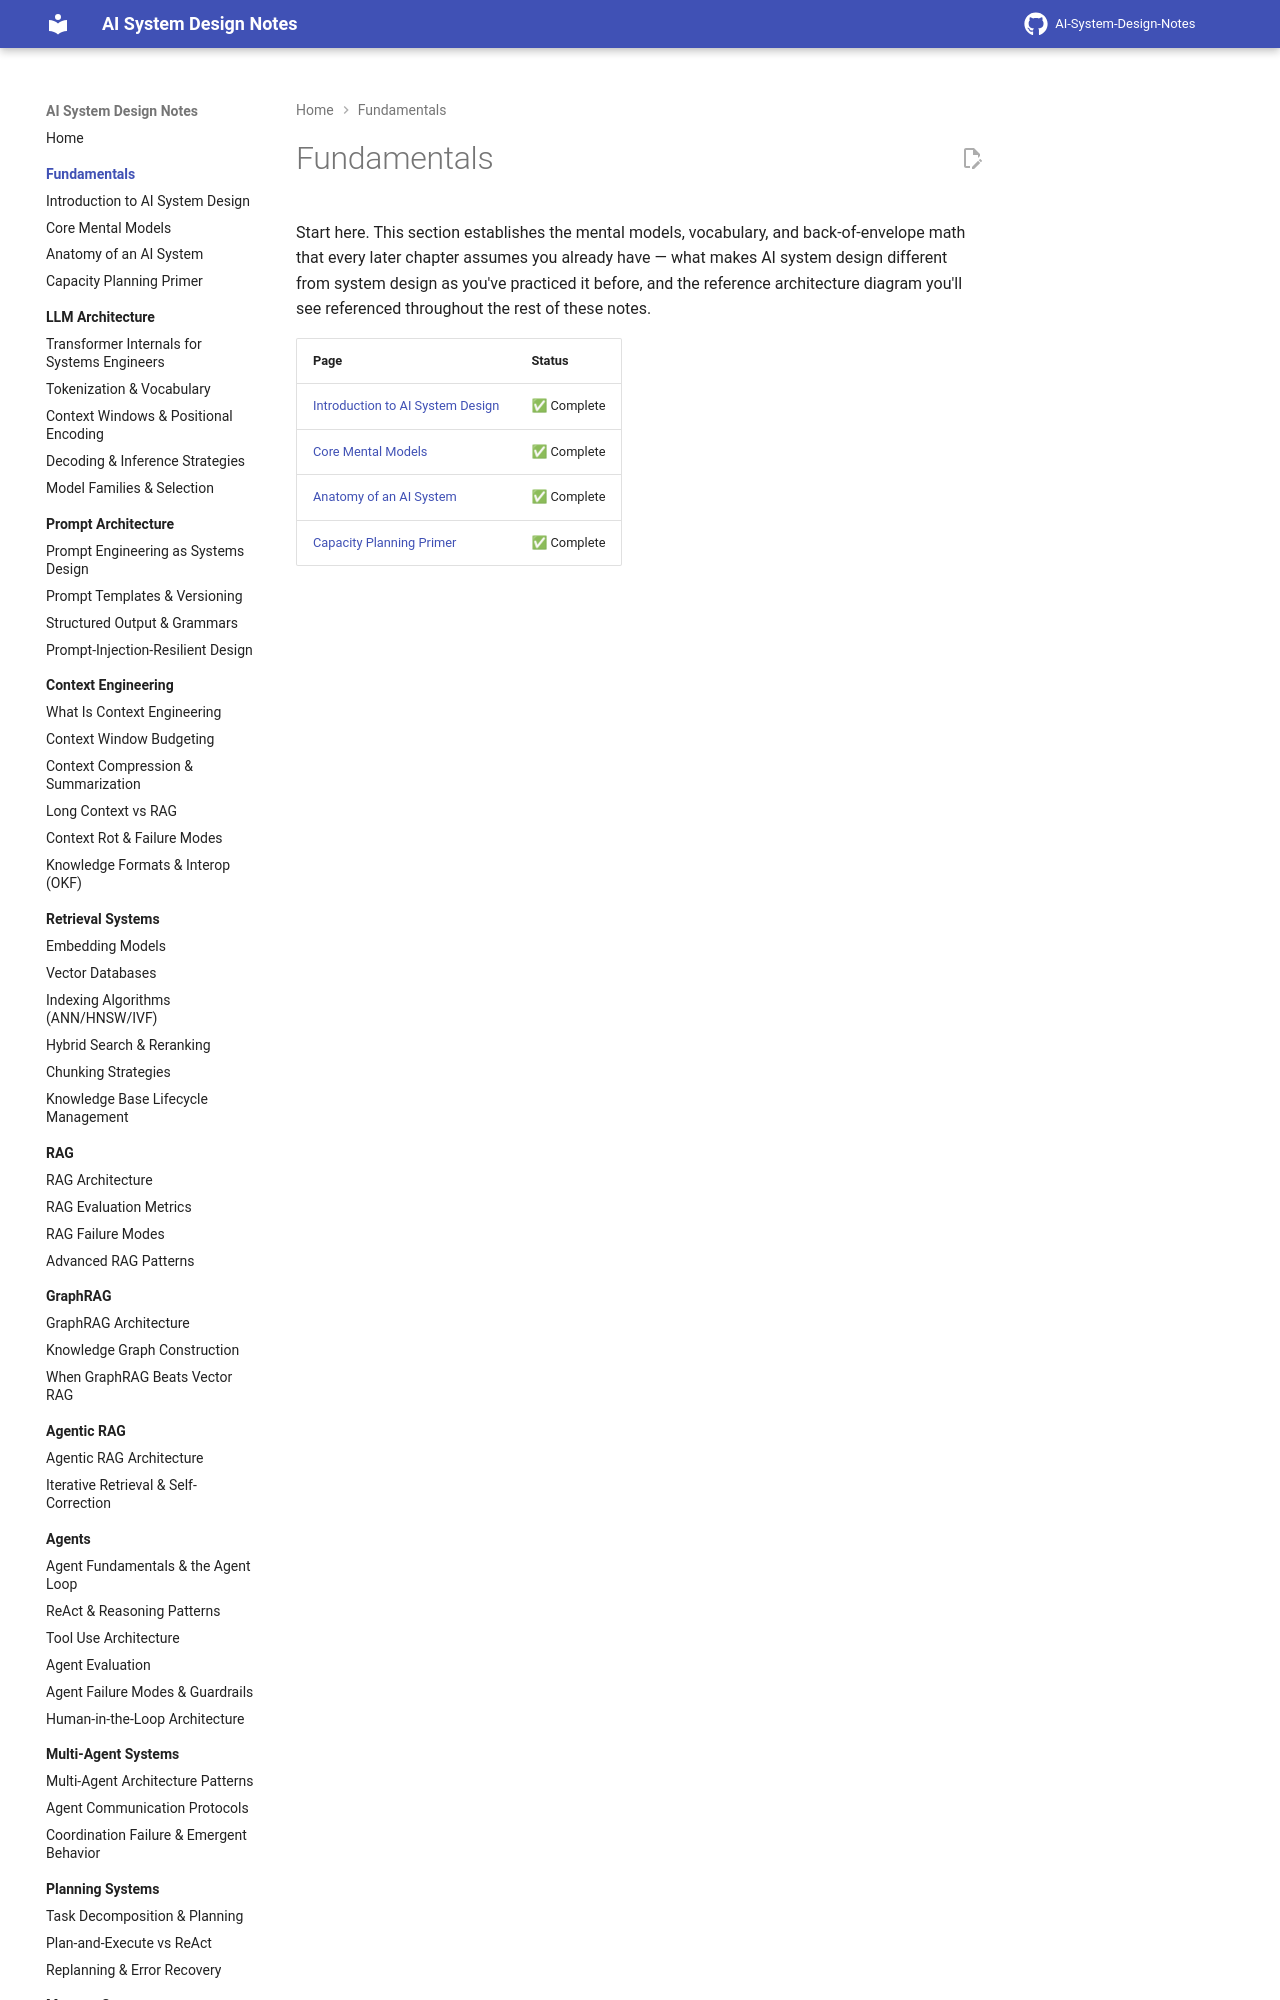

repository: GyanendraChaubey/AI-System-Design-Notes · page: 01-fundamentals/index.html · generator: mkdocs

# Fundamentals

Start here. This section establishes the mental models, vocabulary, and back-of-envelope math that every later chapter assumes you already have — what makes AI system design different from system design as you've practiced it before, and th
